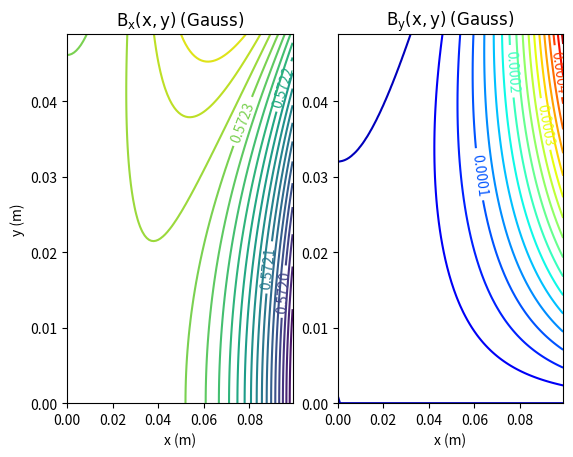

This figure's Python source:
# -*- coding: utf-8 -*-
"""
Created on Fri Dec  6 00:54:27 2019

[redacted]
"""

"""
helmholtz.py
    Calculates the magnetic field near the centre of Helmholtz coils.

    This is a Python implementation of the formulae from
    Crosser, M., S. Scott, A. Clark, and P. Wilt 'On the magnetic
    field near the center of helmholtz coils', Review of Scientific Instruments 
    81 (2010) 084701 [http://dx.doi.org/10.1063/1.3474227].
    See page two of the article for useful diagrams defining
    the constants and directions defined in the body of this program.

    Copyright (c) 2011 University of Toronto
[redacted]
[redacted]
    Contact: David Bailey <[email redacted]>
                            (http://www.physics.utoronto.ca/~dbailey)
    License: Released under the MIT License; the full terms are this license
                are appended to the end of this file, and are also available
                at http://www.opensource.org/licenses/mit-license.php
"""

import math                    # http://docs.python.org/library/math.html
import numpy                   # numpy.scipy.org/
import matplotlib              # matplotlib.sourceforge.net
# mlab and pyplot are MATLAB style numerical functions and plotting
from matplotlib import mlab    # matplotlib.sourceforge.net/api/mlab_api.html
from matplotlib import pyplot  # matplotlib.sourceforge.net/api/pyplot_api.html

if __name__ == "__main__":  # if run as standalone program
    """ All parameters are floats in SI units, i.e. metre, Ampere, Tesla
        x axis is defined by axis of coils
        Midpoint on x axis between coils defines origin (x,y)=(0,0)
    """

    #input the desired specifications of the helmholtz coil. Input these
    #values as floats, and in SI units.
    
    # a : coil width (in x)
    a = 0.02
    # b : coil thickness (in y)
    b = 0.02
    # ro : The difference between R and the radius of the first coil.
    #       (This allows the possibility of the two coils haveing slightly
    #       different radii.)
    ro = 0.0015
    # tao : same thing as ro but for the second coil
    tao = 0.0015
    # N : number of wire turns in one coil.
    N = 152.0
    # I : current in wire
    I = 0.251
    # R  : distance between the centres of the coils
    R = 0.6
    # M : permeability constant ("mu nought") of air
    M = 4.0 * math.pi * 0.0000001

def get_bx(x,y,a,b,ro,tao,N,I,R,M):     # define function get_bx
    """Returns the x component of the magnetic field at the point x,y,
        (formula 4a of Crosser et al.)"""
    
    #these are the formula in the article written out term by term and then
    #summed together and multiplied together in the last two lines
    t1 = (b**2 / (60.0 * R**2))
    t2 = fcx
    t3 = (x * f1x)/(125.0*R)
    t4 = (f2x * (2 * x**2 - y**2)) / (125.0 * R**2)
    t5 = (f3x*(3.0 * x * y**2 - 2.0 * x**3))/(125.0 * R**3)
    t6 = (18.0*(8.0 * x**4 - 24 * x**2 * y**2 + 3 * y ** 4))/(125.0 * R**4)
    p2 = 1 - t1 + t2 + t3 + t4 + t5 - t6
    
    return ( (8.0 * M * N * I) / (R * 5 * math.sqrt(5)) * p2)

def get_by(x,y,a,b,ro,tao,N,I,R,M):
    """Returns the y component of the magnetic field at the point x,y,
        (formula 4b of Crosser et al.)"""
    
    return ( (8.0 * M * N * I) / (R * 5 * math.sqrt(5))
            * ( (y * f1y) / (125.0 * R) + (x * y * f2y)/(125.0 * R**2)
            + (y * f3y * (4.0 * x**2 - y**2))/(125.0 * R**3)
            + (x * y * (288.0 * x**2 - 216.0 * y**2))/(125.0 * R**4)))

#: term f1x (formula 4c of Crosser et al.)
fcx = ( -(18.0 * a**4 + 13 * b**4)/(1250.0 * R**4)
    + (31.0 * a**2 * b**2)/ (750.0 * R**4)
    + ((tao + ro) / R)*(1.0/5 + (2.0 * (a**2 - b**2))/ (250 * R**2))
    - ((tao**2 + ro**2)/(250 * R**2))*(25.0 + (52 * b**2 - 62 * a**2) / R**2) 
    - (8.0 * (tao**3+ro**3)/ (25.0 * R**3))
    - (52.0 * (tao**4 + ro**4)) / (125.0 * R**4) )

#: term f1x (formula 4d of Crosser et al.)
f1x = ( ((tao - ro)/R) * (150.0 + (24.0 * b**2 - 44.0 * a**2) / R**2 )
    + (165.0 * (tao**2 - ro**2)) / R**2
    + 96 * (tao**3 - ro**3) / R**3 )

#: term f2x (formula 4e of Crosser et al.)
f2x = ( (31 * b**2 - 36 * a**2) / R**2
        + (60 * (tao + ro)) / R
        + (186 * (tao**2 + ro**2)) / R**2 )

#: term f3x (formula 4f of Crosser et al.)
f3x = (88.0 * (tao - ro)) / R

#: term f1y (formula 4g of Crosser et al.)
f1y = ( ((ro - tao) / R) * (75.0 + (12.0 * b**2 - 22.0 * a**2)/ R**2)
        + (165 * (ro**2 - tao**2)) / (2 * R**2)
        + (48 * (ro **3 - tao **3)) / R**3 )

#: term f2y (formula 4h of Crosser et al.)
f2y = ( (72 * a**2 - 62 * b **2) / R**2
        + (120 * (tao + ro))/ R
        + (372 * (tao**2 + ro**2)) / R**2 )

#: term f3y (formula 4h of Crosser et al.)
f3y = (66 * (tao - ro))/R

def get_uniformity(r,a,b,ro,tao,N,I,R,M):
    '''given the desired radius of the cylindar of uniformity r (a float), and
    floats corresponding to the coil a,b,ro,tao,N,I,R,M (defined in the body
    of the program). return the height of the cylindar of uniformity'''
    
    #find the magnetic field at the origin and initialize the x variable that
    #will be increased through iterations of the while loop
    x_origin = get_bx(0,0,a,b,ro,tao,N,I,R,M)
    y_origin = 0.0
    x = 0.0
    
    while 1 == 1:
        #set a proxy value for the radius, j and if the magnitude of the
        #magnetic field is within 0.1% of the original magnetic field for each
        #iteration and increase of the radius value j.
        j = 0.0
        
        while j < r:
            if abs( math.sqrt(get_bx(x,j,a,b,ro,tao,N,I,R,M)**2 + 
                    get_by(x,j,a,b,ro,tao,N,I,R,M)**2) - x_origin) > \
                        abs(x_origin * 0.001):
                return x
            j += 0.001
            
        x += 0.001
        

if __name__ == "__main__":
    

    #basically there are two useful operations: you can calculate the magnetic
    #field at a given point with the two functions get_bx and get_by. for
    #example: you can do this to print the desired field at the given x and y
    #(i,j) cordinates.

    x = 0.0
    y = 0.0

    
    #another operation you can perform with this program is find regions that
    #have a uniform magnetic field produced by the helmholtz coils. One
    #function that I created gives the height of a uniform-magnetic-field
    #cylindar of given radius r. For example:
    
    radius = 0.09


    # Create contour plots of magnetic field
    x_max = 0.10  # maximum x of desired field region
    y_max = 0.05  # maximum y of desired field region
    delta = 0.001 # size of steps in x,y grid
    x = numpy.arange(0.0, x_max, delta) # create x steps
    y = numpy.arange(0.0, y_max, delta) # create y steps
    X, Y = numpy.meshgrid(x, y) # x,y grid of points where B will be calculated
    B_X = 10000.0*get_bx(X,Y,a,b,ro,tao,N,I,R,M) # X component of B in Gauss
    B_Y = 10000.0*get_by(X,Y,a,b,ro,tao,N,I,R,M) # Y component of B in Gauss

    # create figure
    B_plot = pyplot.figure()
    # create plots of B x & y components
    #     subplot(121) means one row; two columns, plot number one,
    B_plot_x = B_plot.add_subplot(121)
    # Create a contour plot of B_X(X,Y), with 20 contour steps
    Bx = pyplot.contour(X, Y, B_X, 20)
    # choose san serif ('sf')for math mode fonts (see
    #    http://matplotlib.sourceforge.net/users/customizing.html#customizing-matplotlib)
    matplotlib.rc('mathtext',default='sf') 
    pyplot.clabel(Bx, Bx.levels[::4], inline=1, fontsize=10, fmt='%1.4f')
        # inline = 1 removes contour lines beneath labels
        # levels[::4] labels every 4th contour line
    pyplot.title('$B_x(x,y)$ $(Gauss)$')
    pyplot.xlabel('x (m)')
    pyplot.ylabel('y (m)')
    B_plot_y = B_plot.add_subplot(122)
    # Create a contour plot of B_Y(X,Y), with 20 contour steps, using
    #       gist_rainbow colourmap
    #       (see http://www.scipy.org/Cookbook/Matplotlib/Show_colormaps)
    By = pyplot.contour(X, Y, B_Y, 20, cmap=matplotlib.cm.jet)
    pyplot.clabel(By, By.levels[::4], inline=1, fontsize=10, fmt='%1.4f')
    pyplot.title('$B_y(x,y)$ $(Gauss)$')
    pyplot.xlabel('x (m)')
    pyplot.show()  # display figure

# End of helmholtz.py

"""
Full text of MIT License:

    Permission is hereby granted, free of charge, to any person obtaining a copy
of this software and associated documentation files (the "Software"), to deal
in the Software without restriction, including without limitation the rights
to use, copy, modify, merge, publish, distribute, sublicense, and/or sell
copies of the Software, and to permit persons to whom the Software is
furnished to do so, subject to the following conditions:

The above copyright notice and this permission notice shall be included in
all copies or substantial portions of the Software.

THE SOFTWARE IS PROVIDED "AS IS", WITHOUT WARRANTY OF ANY KIND, EXPRESS OR
IMPLIED, INCLUDING BUT NOT LIMITED TO THE WARRANTIES OF MERCHANTABILITY,
FITNESS FOR A PARTICULAR PURPOSE AND NONINFRINGEMENT. IN NO EVENT SHALL THE
AUTHORS OR COPYRIGHT HOLDERS BE LIABLE FOR ANY CLAIM, DAMAGES OR OTHER
LIABILITY, WHETHER IN AN ACTION OF CONTRACT, TORT OR OTHERWISE, ARISING FROM,
OUT OF OR IN CONNECTION WITH THE SOFTWARE OR THE USE OR OTHER DEALINGS IN
THE SOFTWARE.
"""